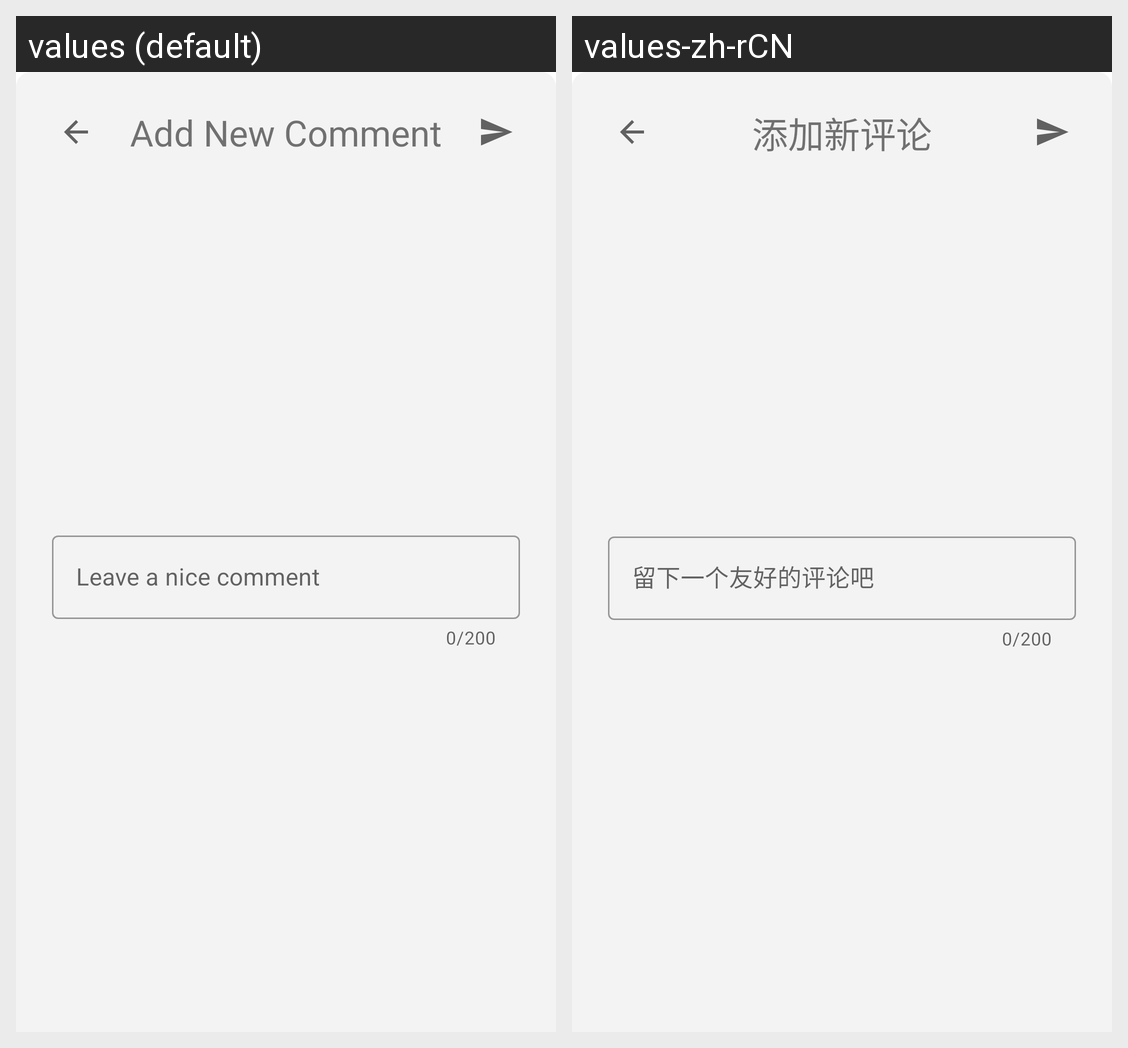

The same Android screen rendered under two of its app's locales, left to right. List the strings drawn on it with the default value and each locale's translation.
Android screen res/layout/bottom_sheet_comment_input.xml rendered under 2 locales, left to right: values (default), values-zh-rCN. Device: Nexus 5 (rendered at 1080×1920; each locale shown at half size, 540×960, under a caption strip naming it); theme Theme.MySpaceDemo1.
Strings drawn on this screen, with the default value and each locale's value (text and hints the layout hard-codes, and strings that could not be matched under every locale, appear in the picture but are not listed):

add_new_comment
  values: Add New Comment
  values-zh-rCN: 添加新评论

leave_a_nice_comment
  values: Leave a nice comment
  values-zh-rCN: 留下一个友好的评论吧
